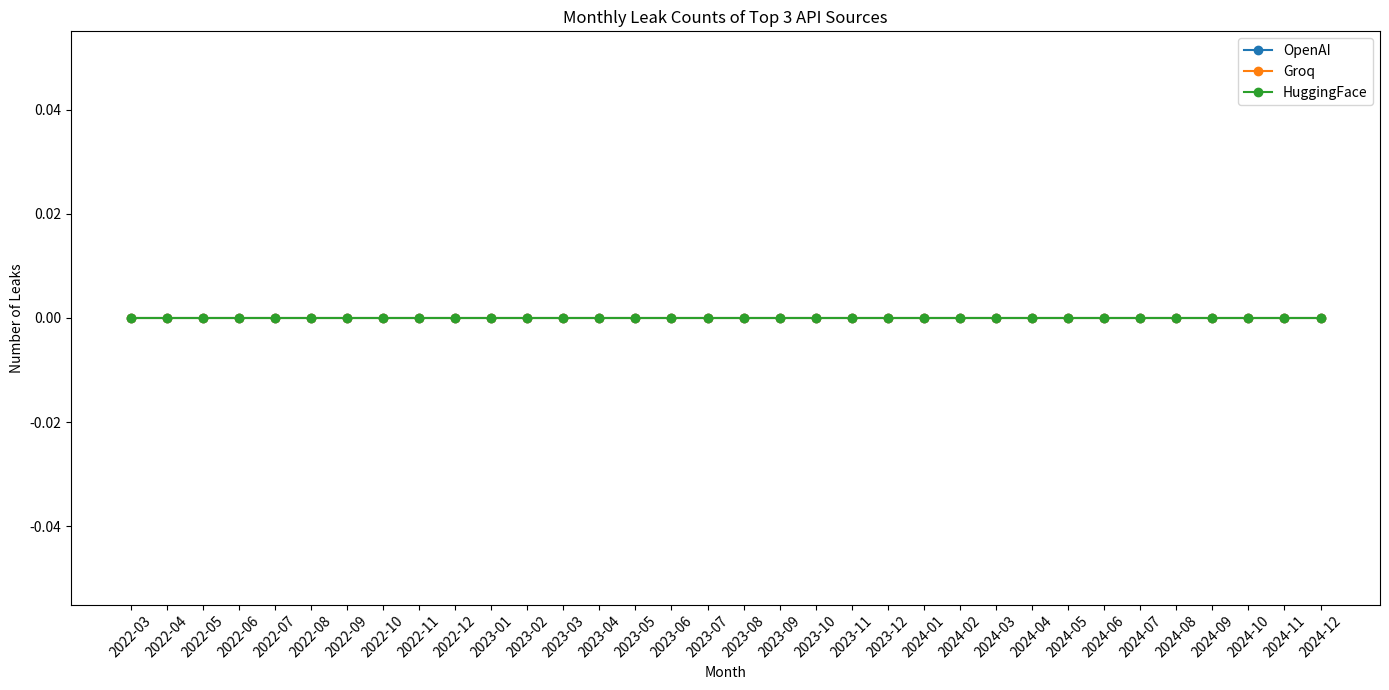

Source code (Python):
import matplotlib.pyplot as plt
import csv
import json
from collections import Counter
from datetime import datetime, timedelta

# 生成文件路径列表
start_date = datetime(2022, 3, 1)
end_date = datetime(2024, 12, 1)
current_date = start_date
file_paths = []

while current_date <= end_date:
    file_path = current_date.strftime('20%y-%m_scan_results.csv')
    file_paths.append(file_path)
    current_date += timedelta(days=31)  # 增加一个月
    current_date = current_date.replace(day=1)  # 重置为该月的第一天

# 初始化统计字典
monthly_counts = {}
for file_path in file_paths:
    month = file_path.split('_')[0]
    monthly_counts[month] = {'OpenAI': 0, 'Groq': 0, 'HuggingFace': 0}

# 读取所有文件内容
for file_path in file_paths:
    try:
        with open(file_path, mode='r', encoding='utf-8') as file:
            csv_reader = csv.DictReader(file)
            for row in csv_reader:
                if 'Scan Results' in row:
                    scan_results = row['Scan Results']
                    try:
                        # 解析JSON字符串
                        findings = json.loads(scan_results)['findings']
                        for finding in findings:
                            if 'DetectorName' in finding:
                                detector_name = finding['DetectorName']
                                if detector_name in monthly_counts[file_path.split('_')[0]]:
                                    monthly_counts[file_path.split('_')[0]][detector_name] += 1
                    except json.JSONDecodeError as e:
                        print(f"Error decoding JSON in file {file_path}: {e}")
                    except KeyError as e:
                        print(f"Key error in file {file_path}: {e}")
    except FileNotFoundError:
        print(f"Error: File not found at path {file_path}")
    except Exception as e:
        print(f"Error reading file {file_path}: {e}")

# 提取数据
months = list(monthly_counts.keys())
openai_counts = [monthly_counts[month]['OpenAI'] for month in months]
groq_counts = [monthly_counts[month]['Groq'] for month in months]
huggingface_counts = [monthly_counts[month]['HuggingFace'] for month in months]

# 绘制折线图
plt.figure(figsize=(14, 7))
plt.plot(months, openai_counts, marker='o', label='OpenAI')
plt.plot(months, groq_counts, marker='o', label='Groq')
plt.plot(months, huggingface_counts, marker='o', label='HuggingFace')

plt.xlabel('Month')
plt.ylabel('Number of Leaks')
plt.title('Monthly Leak Counts of Top 3 API Sources')
plt.xticks(rotation=45)
plt.legend()
plt.tight_layout()
plt.show()
